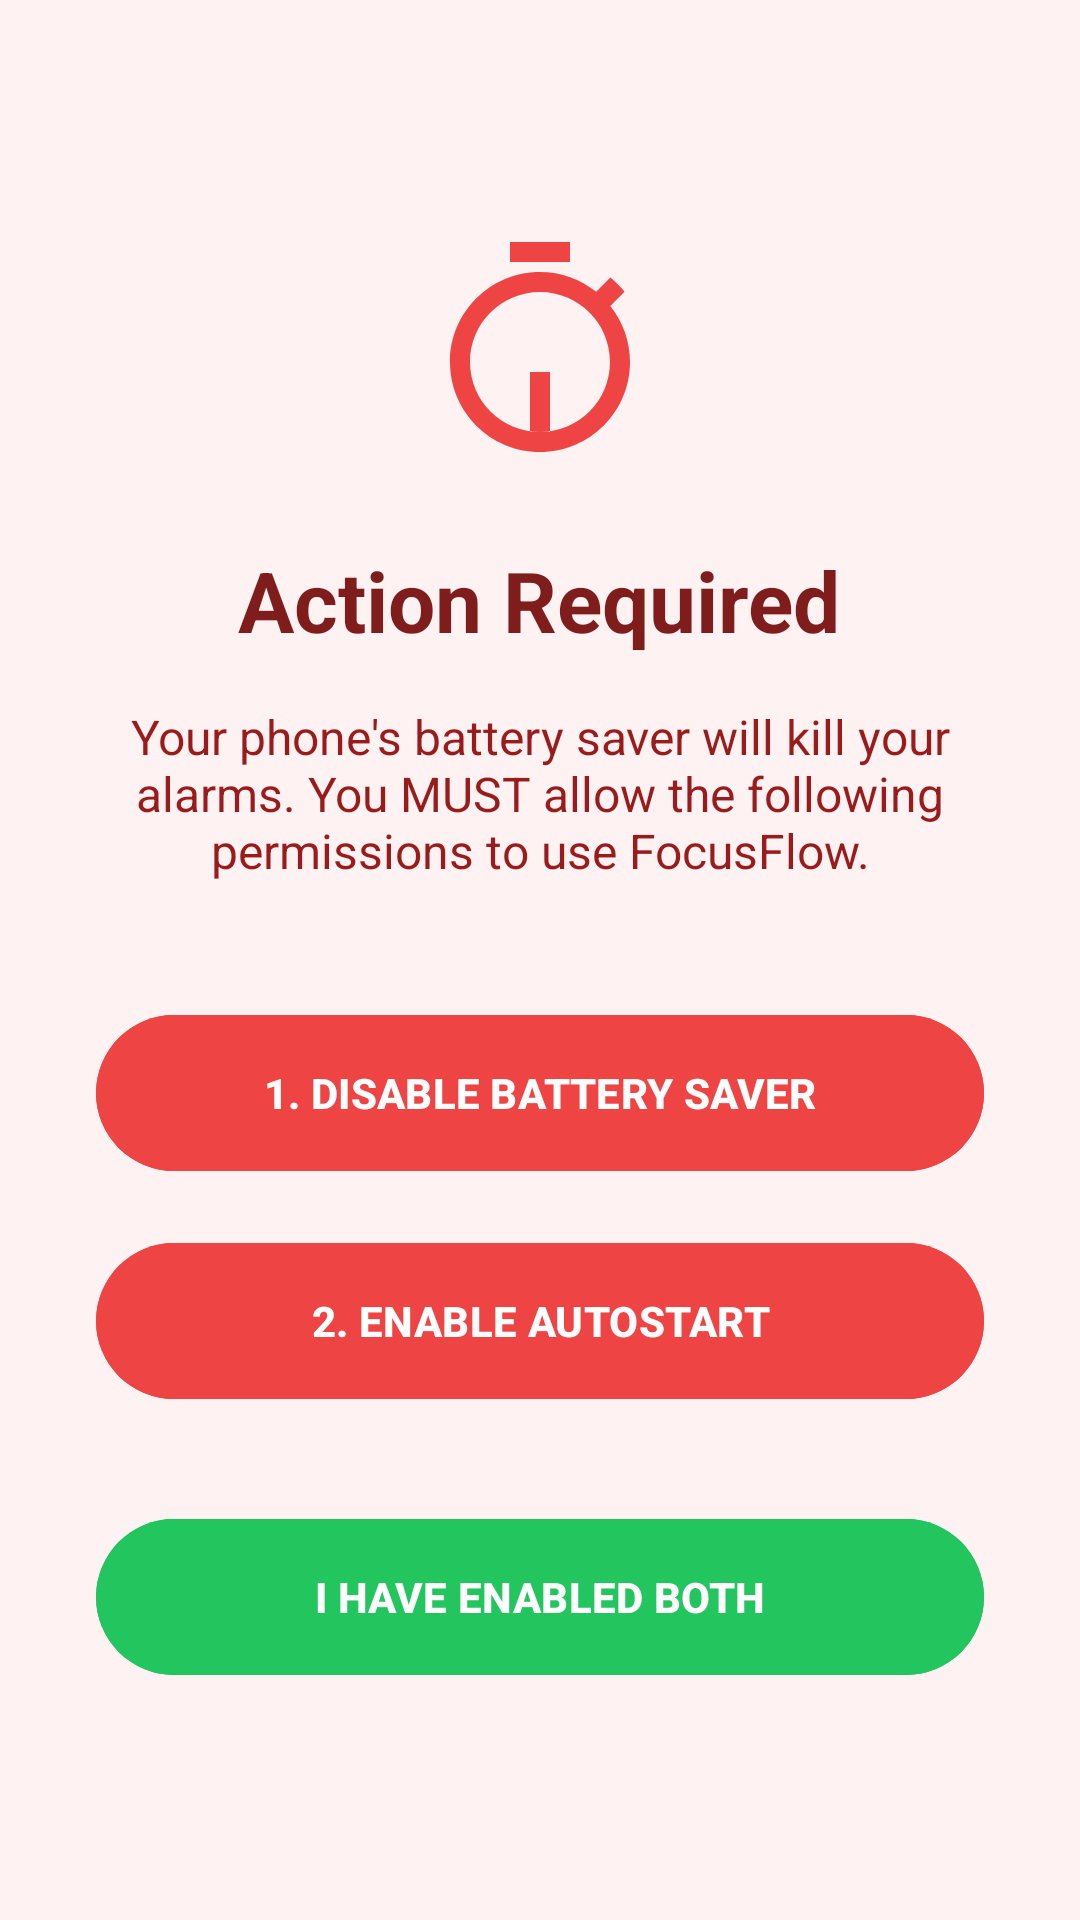

Reconstruct the res/layout file that produces this screen, plus the resources it refers to.
<!-- AndroidManifest.xml: application theme Theme.Thiru -->
<!-- res/layout/activity_oem_permission.xml -->
<?xml version="1.0" encoding="utf-8"?>
<LinearLayout xmlns:android="http://schemas.android.com/apk/res/android"
    android:layout_width="match_parent"
    android:layout_height="match_parent"
    android:background="#FEF2F2"
    android:orientation="vertical"
    android:padding="32dp"
    android:gravity="center">

    <ImageView
        android:layout_width="80dp"
        android:layout_height="80dp"
        android:src="@drawable/ic_timer"
        android:tint="#EF4444" />

    <TextView
        android:layout_width="wrap_content"
        android:layout_height="wrap_content"
        android:layout_marginTop="24dp"
        android:text="Action Required"
        android:textColor="#7F1D1D"
        android:textSize="28sp"
        android:textStyle="bold" />

    <TextView
        android:id="@+id/tvDeviceWarning"
        android:layout_width="wrap_content"
        android:layout_height="wrap_content"
        android:layout_marginTop="16dp"
        android:text="Your phone's battery saver will kill your alarms. You MUST allow the following permissions to use FocusFlow."
        android:textColor="#991B1B"
        android:textSize="16sp"
        android:gravity="center" />

    <Button
        android:id="@+id/btnBattery"
        android:layout_width="match_parent"
        android:layout_height="60dp"
        android:layout_marginTop="40dp"
        android:backgroundTint="#EF4444"
        android:text="1. DISABLE BATTERY SAVER"
        android:textColor="#FFFFFF"
        android:textStyle="bold" />

    <Button
        android:id="@+id/btnAutoStart"
        android:layout_width="match_parent"
        android:layout_height="60dp"
        android:layout_marginTop="16dp"
        android:backgroundTint="#EF4444"
        android:text="2. ENABLE AUTOSTART"
        android:textColor="#FFFFFF"
        android:textStyle="bold" />

    <Button
        android:id="@+id/btnDone"
        android:layout_width="match_parent"
        android:layout_height="60dp"
        android:layout_marginTop="32dp"
        android:backgroundTint="#22C55E"
        android:text="I HAVE ENABLED BOTH"
        android:textColor="#FFFFFF"
        android:textStyle="bold" />

</LinearLayout>
<!-- resources referenced by this layout -->
<resources>
  <!-- drawable ic_timer (drawable) -->
  <vector xmlns:android="http://schemas.android.com/apk/res/android"
      android:width="24dp"
      android:height="24dp"
      android:viewportWidth="24"
      android:viewportHeight="24"
      android:tint="#000000">
      <path
          android:fillColor="@android:color/white"
          android:pathData="M15,1H9v2h6V1zM11,14h2v6h-2zM19.03,7.39l1.42,-1.42c-0.43,-0.51 -0.9,-0.99 -1.41,-1.41l-1.42,1.42C16.07,4.74 14.12,4 12,4c-4.97,0 -9,4.03 -9,9c0,4.97 4.02,9 9,9s9,-4.03 9,-9C21,10.88 20.26,8.93 19.03,7.39zM12,20c-3.87,0 -7,-3.13 -7,-7s3.13,-7 7,-7s7,3.13 7,7S15.87,20 12,20z"/>
  </vector>
  <style name="Theme.Thiru" parent="Base.Theme.Thiru" />
  <style name="Base.Theme.Thiru" parent="Theme.Material3.DayNight.NoActionBar">
          
          
      </style>
</resources>
